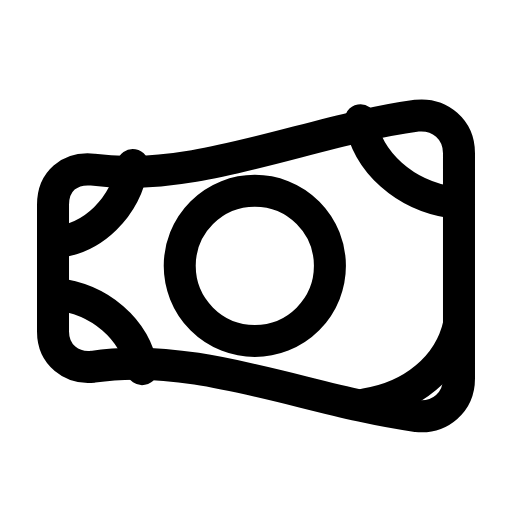
t = 0.00 s
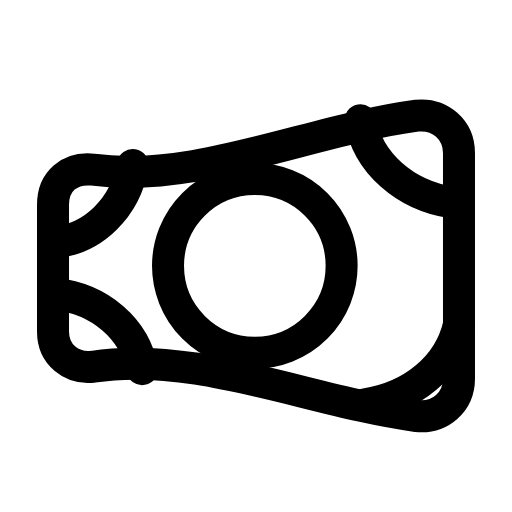
t = 0.25 s
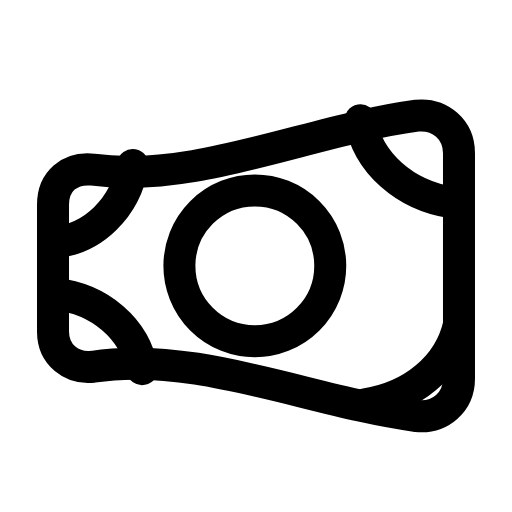
t = 0.51 s
t = 0.73 s: frame unchanged from t = 0.00 s, image omitted
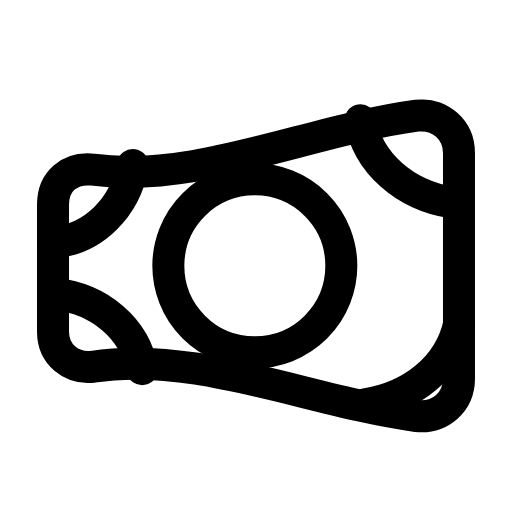
t = 1.01 s
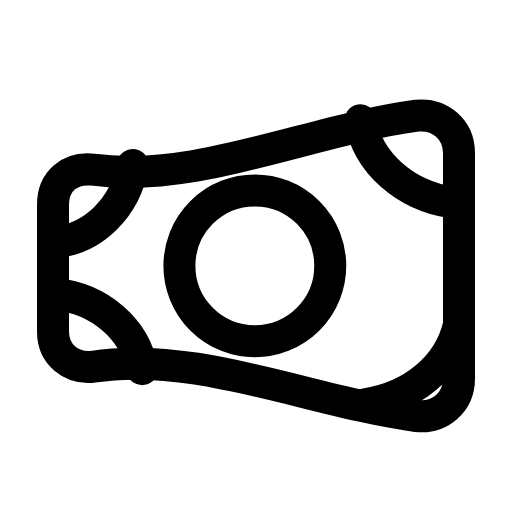
t = 1.24 s

The animated SVG that drew these frames (rendered in a browser with its animation timeline set to each time). Animation: 1 SMIL element (animate=1); one cycle of 1.50 s, repeats indefinitely.

<svg xmlns="http://www.w3.org/2000/svg" width="24" height="24" viewBox="0 0 24 24" fill="none"><g transform="translate(-1.2 -1.244) scale(1.1)"><path stroke="currentColor" stroke-width="1.364" stroke-linecap="round" stroke-linejoin="round" fill="none" d="M3.35 9.86C3.35 8.86 4.05 8.26 5.05 8.36C9.45 8.96 14.35 6.66 18.85 6.06C19.85 5.96 20.65 6.66 20.65 7.66L20.65 17.26C20.65 18.26 19.85 18.96 18.85 18.86C14.35 18.26 9.45 16.06 5.05 16.76C4.15 16.86 3.35 16.26 3.35 15.26L3.35 9.86Z"></path><path stroke="currentColor" stroke-width="1.364" stroke-linecap="round" stroke-linejoin="round" fill="none" d="M3.35 11.46C5.05 11.36 6.45 9.96 6.75 8.16M16.45 6.26C16.75 8.06 18.35 9.46 20.35 9.76M20.65 14.96C20.25 16.76 18.65 18.06 16.65 18.36M7.15 16.86C6.85 15.16 5.35 13.86 3.45 13.66"></path><circle stroke="currentColor" stroke-width="1.364" stroke-linecap="round" stroke-linejoin="round" fill="none" cx="11.95" cy="12.46" r="3.2"><animate attributeName="r" values="3.2;3.7;3.2;3.2;3.7;3.2;3.2" keyTimes="0;0.225;0.45;0.6;0.75;0.9;1" dur="1.5s" repeatCount="indefinite" calcMode="spline" keySplines="0.16 1 0.3 1;0.16 1 0.3 1;0.16 1 0.3 1;0.16 1 0.3 1;0.16 1 0.3 1;0.16 1 0.3 1"/></circle></g></svg>
